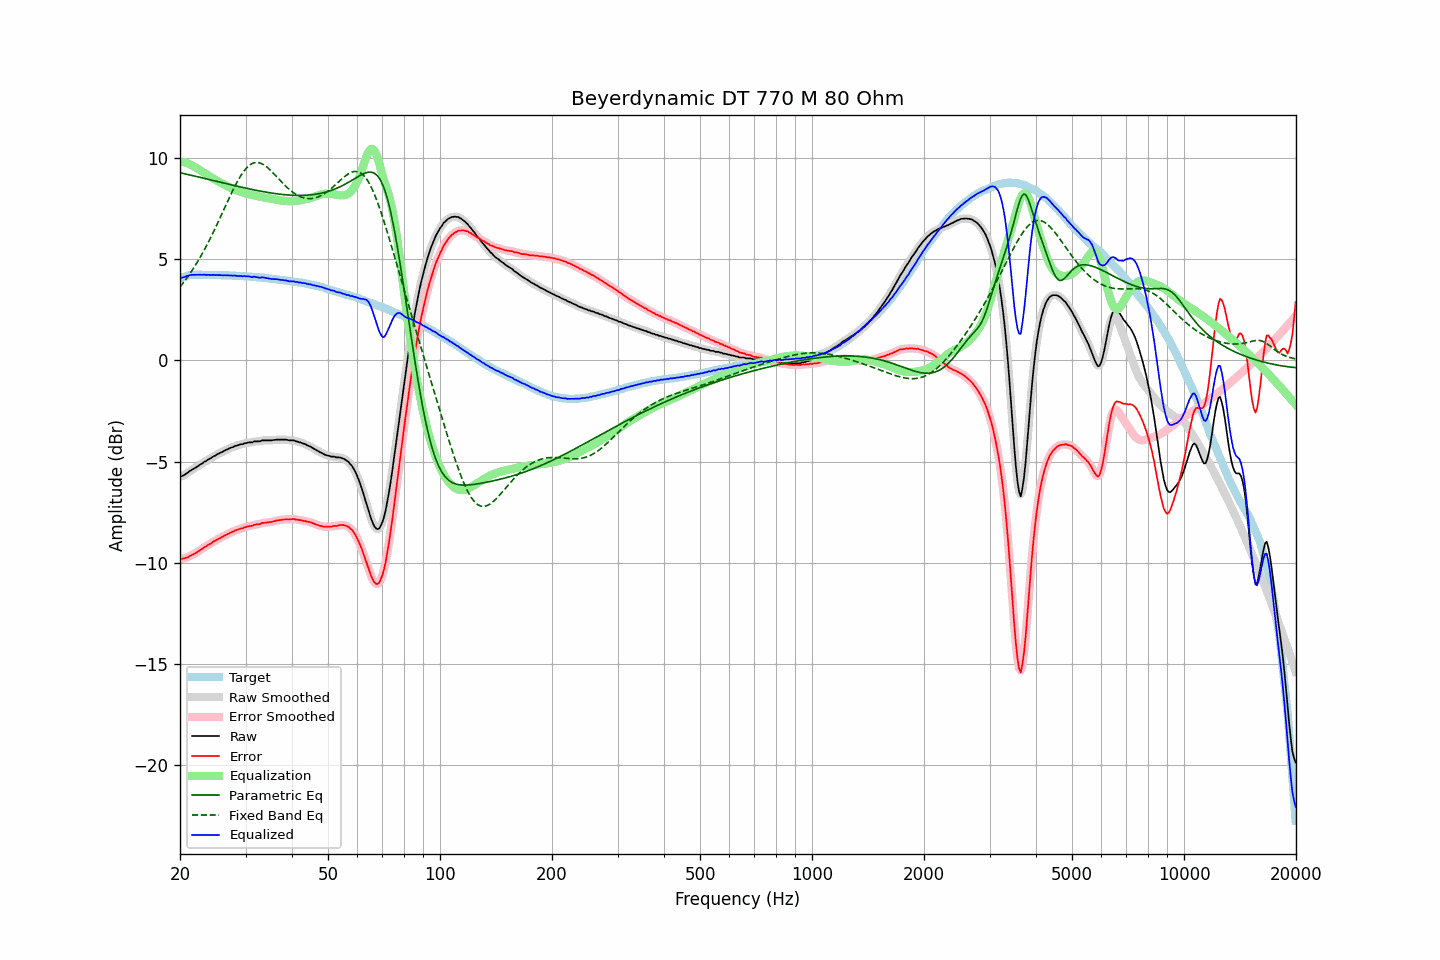

The data file committed next to this chart (first rows):
frequency, raw, error, smoothed, error_smoothed, equalization, parametric_eq, fixed_band_eq, equalized_raw, equalized_smoothed, target
20.00, -5.76, -9.80, -5.76, -9.80, 9.82, 9.26, 3.61, 4.06, 4.06, 4.04
20.20, -5.73, -9.80, -5.73, -9.80, 9.80, 9.24, 3.71, 4.07, 4.07, 4.07
20.40, -5.69, -9.79, -5.69, -9.79, 9.78, 9.22, 3.81, 4.10, 4.10, 4.10
20.61, -5.65, -9.77, -5.64, -9.77, 9.76, 9.20, 3.92, 4.11, 4.12, 4.12
20.81, -5.59, -9.74, -5.59, -9.75, 9.74, 9.18, 4.03, 4.15, 4.15, 4.15
21.02, -5.54, -9.72, -5.54, -9.71, 9.71, 9.17, 4.14, 4.17, 4.17, 4.18
21.23, -5.48, -9.67, -5.48, -9.67, 9.68, 9.15, 4.25, 4.20, 4.20, 4.19
21.44, -5.43, -9.63, -5.43, -9.63, 9.64, 9.13, 4.37, 4.21, 4.21, 4.20
21.66, -5.38, -9.59, -5.38, -9.59, 9.60, 9.11, 4.49, 4.22, 4.22, 4.21
21.87, -5.34, -9.55, -5.33, -9.55, 9.55, 9.09, 4.62, 4.21, 4.22, 4.21
22.09, -5.29, -9.51, -5.29, -9.51, 9.50, 9.07, 4.74, 4.22, 4.22, 4.22
22.31, -5.24, -9.46, -5.23, -9.46, 9.45, 9.06, 4.87, 4.22, 4.22, 4.22
22.54, -5.18, -9.40, -5.18, -9.41, 9.40, 9.04, 5.01, 4.22, 4.22, 4.22
22.76, -5.13, -9.35, -5.13, -9.35, 9.35, 9.02, 5.15, 4.22, 4.22, 4.22
22.99, -5.09, -9.30, -5.08, -9.30, 9.30, 9.00, 5.28, 4.21, 4.22, 4.21
23.22, -5.02, -9.23, -5.03, -9.24, 9.25, 8.98, 5.43, 4.23, 4.22, 4.21
23.45, -4.99, -9.20, -4.98, -9.19, 9.20, 8.96, 5.58, 4.21, 4.22, 4.21
23.69, -4.93, -9.14, -4.93, -9.14, 9.14, 8.94, 5.73, 4.22, 4.21, 4.21
23.92, -4.88, -9.09, -4.89, -9.10, 9.09, 8.92, 5.88, 4.22, 4.21, 4.21
24.16, -4.85, -9.06, -4.83, -9.05, 9.05, 8.90, 6.04, 4.20, 4.21, 4.21
24.40, -4.79, -9.00, -4.79, -9.00, 9.00, 8.89, 6.20, 4.21, 4.21, 4.21
24.65, -4.74, -8.94, -4.74, -8.95, 8.95, 8.87, 6.37, 4.21, 4.21, 4.20
24.89, -4.71, -8.91, -4.70, -8.90, 8.91, 8.85, 6.53, 4.20, 4.21, 4.20
25.14, -4.65, -8.85, -4.65, -8.86, 8.86, 8.83, 6.70, 4.21, 4.21, 4.20
25.39, -4.62, -8.82, -4.61, -8.82, 8.82, 8.81, 6.87, 4.20, 4.20, 4.20
25.65, -4.57, -8.77, -4.57, -8.77, 8.77, 8.79, 7.04, 4.20, 4.20, 4.20
25.91, -4.54, -8.73, -4.53, -8.73, 8.73, 8.77, 7.21, 4.19, 4.20, 4.19
26.16, -4.50, -8.69, -4.49, -8.69, 8.69, 8.75, 7.39, 4.19, 4.19, 4.19
26.43, -4.45, -8.64, -4.46, -8.65, 8.65, 8.73, 7.56, 4.20, 4.19, 4.19
26.69, -4.42, -8.61, -4.41, -8.61, 8.61, 8.71, 7.73, 4.19, 4.19, 4.19
26.96, -4.38, -8.57, -4.38, -8.57, 8.57, 8.69, 7.91, 4.19, 4.19, 4.19
27.23, -4.34, -8.52, -4.34, -8.53, 8.53, 8.68, 8.08, 4.19, 4.18, 4.18
27.50, -4.31, -8.49, -4.31, -8.49, 8.49, 8.66, 8.24, 4.18, 4.18, 4.18
27.77, -4.29, -8.46, -4.28, -8.45, 8.46, 8.64, 8.41, 4.17, 4.18, 4.17
28.05, -4.24, -8.41, -4.25, -8.42, 8.42, 8.62, 8.57, 4.18, 4.17, 4.17
28.33, -4.23, -8.39, -4.22, -8.39, 8.39, 8.60, 8.72, 4.16, 4.17, 4.16
28.62, -4.20, -8.36, -4.19, -8.36, 8.36, 8.58, 8.87, 4.16, 4.17, 4.16
28.90, -4.17, -8.33, -4.18, -8.34, 8.33, 8.56, 9.00, 4.16, 4.16, 4.16
29.19, -4.15, -8.30, -4.15, -8.31, 8.31, 8.55, 9.13, 4.16, 4.15, 4.15
29.48, -4.15, -8.30, -4.13, -8.28, 8.28, 8.53, 9.25, 4.13, 4.15, 4.15
29.78, -4.10, -8.24, -4.11, -8.26, 8.26, 8.51, 9.36, 4.16, 4.15, 4.14
30.08, -4.10, -8.24, -4.09, -8.23, 8.24, 8.49, 9.45, 4.14, 4.15, 4.14
30.38, -4.07, -8.20, -4.07, -8.21, 8.21, 8.48, 9.54, 4.15, 4.14, 4.13
30.68, -4.06, -8.19, -4.07, -8.20, 8.19, 8.46, 9.61, 4.14, 4.13, 4.13
30.99, -4.06, -8.18, -4.05, -8.18, 8.17, 8.44, 9.67, 4.12, 4.12, 4.12
31.30, -4.06, -8.17, -4.04, -8.16, 8.16, 8.43, 9.71, 4.10, 4.12, 4.11
31.61, -4.01, -8.12, -4.02, -8.13, 8.14, 8.41, 9.74, 4.13, 4.11, 4.11
31.93, -4.01, -8.11, -4.01, -8.11, 8.12, 8.39, 9.76, 4.11, 4.11, 4.10
32.24, -4.01, -8.10, -4.01, -8.10, 8.10, 8.38, 9.76, 4.09, 4.10, 4.09
32.57, -4.01, -8.10, -4.00, -8.09, 8.08, 8.36, 9.75, 4.08, 4.08, 4.09
32.89, -4.00, -8.08, -3.99, -8.07, 8.07, 8.35, 9.73, 4.07, 4.08, 4.08
33.22, -3.96, -8.03, -3.97, -8.05, 8.05, 8.33, 9.69, 4.09, 4.08, 4.07
33.55, -3.96, -8.03, -3.96, -8.03, 8.04, 8.32, 9.65, 4.08, 4.08, 4.07
33.89, -3.96, -8.02, -3.95, -8.02, 8.03, 8.30, 9.60, 4.07, 4.07, 4.06
34.23, -3.96, -8.01, -3.96, -8.01, 8.01, 8.29, 9.54, 4.05, 4.05, 4.05
34.57, -3.96, -8.00, -3.96, -8.00, 8.00, 8.28, 9.47, 4.04, 4.04, 4.04
34.92, -3.96, -7.99, -3.96, -7.99, 7.98, 8.26, 9.40, 4.02, 4.03, 4.03
35.27, -3.96, -7.98, -3.95, -7.98, 7.97, 8.25, 9.32, 4.01, 4.02, 4.02
35.62, -3.94, -7.95, -3.94, -7.96, 7.95, 8.24, 9.24, 4.02, 4.01, 4.01
35.97, -3.94, -7.94, -3.93, -7.94, 7.94, 8.23, 9.16, 4.00, 4.01, 4.00
... 635 more rows
